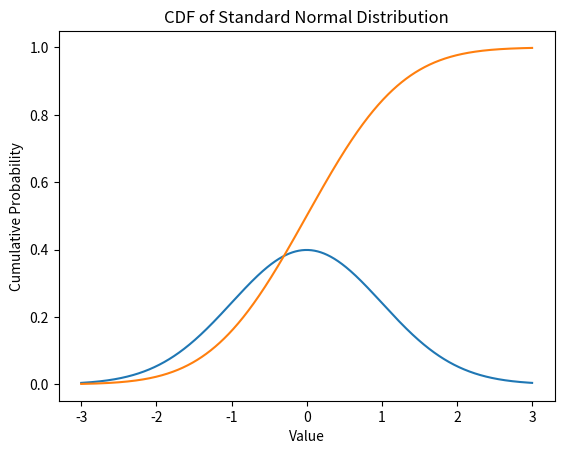

The script that saved this image:
import numpy as np
import matplotlib.pyplot as plt
from scipy.stats import norm

# Generate x values from -3 to 3 with small intervals
x = np.linspace(-3, 3, 1000)

# Compute the PDF values for the standard normal distribution
y = norm.pdf(x, 0, 1)

# Create the plot
plt.plot(x, y)

# Set x-axis label
plt.xlabel('Value')

# Set y-axis label
plt.ylabel('Probability Density')

# Set plot title
plt.title('Standard Normal Distribution')

# Display the plot
plt.show()

# Generate x values from -3 to 3 with small intervals
x = np.linspace(-3, 3, 1000)

# Compute the CDF values for the standard normal distribution
y = norm.cdf(x, 0, 1)

# Create the plot
plt.plot(x, y)

# Set x-axis label
plt.xlabel('Value')

# Set y-axis label
plt.ylabel('Cumulative Probability')

# Set plot title
plt.title('CDF of Standard Normal Distribution')

# Display the plot
plt.show()